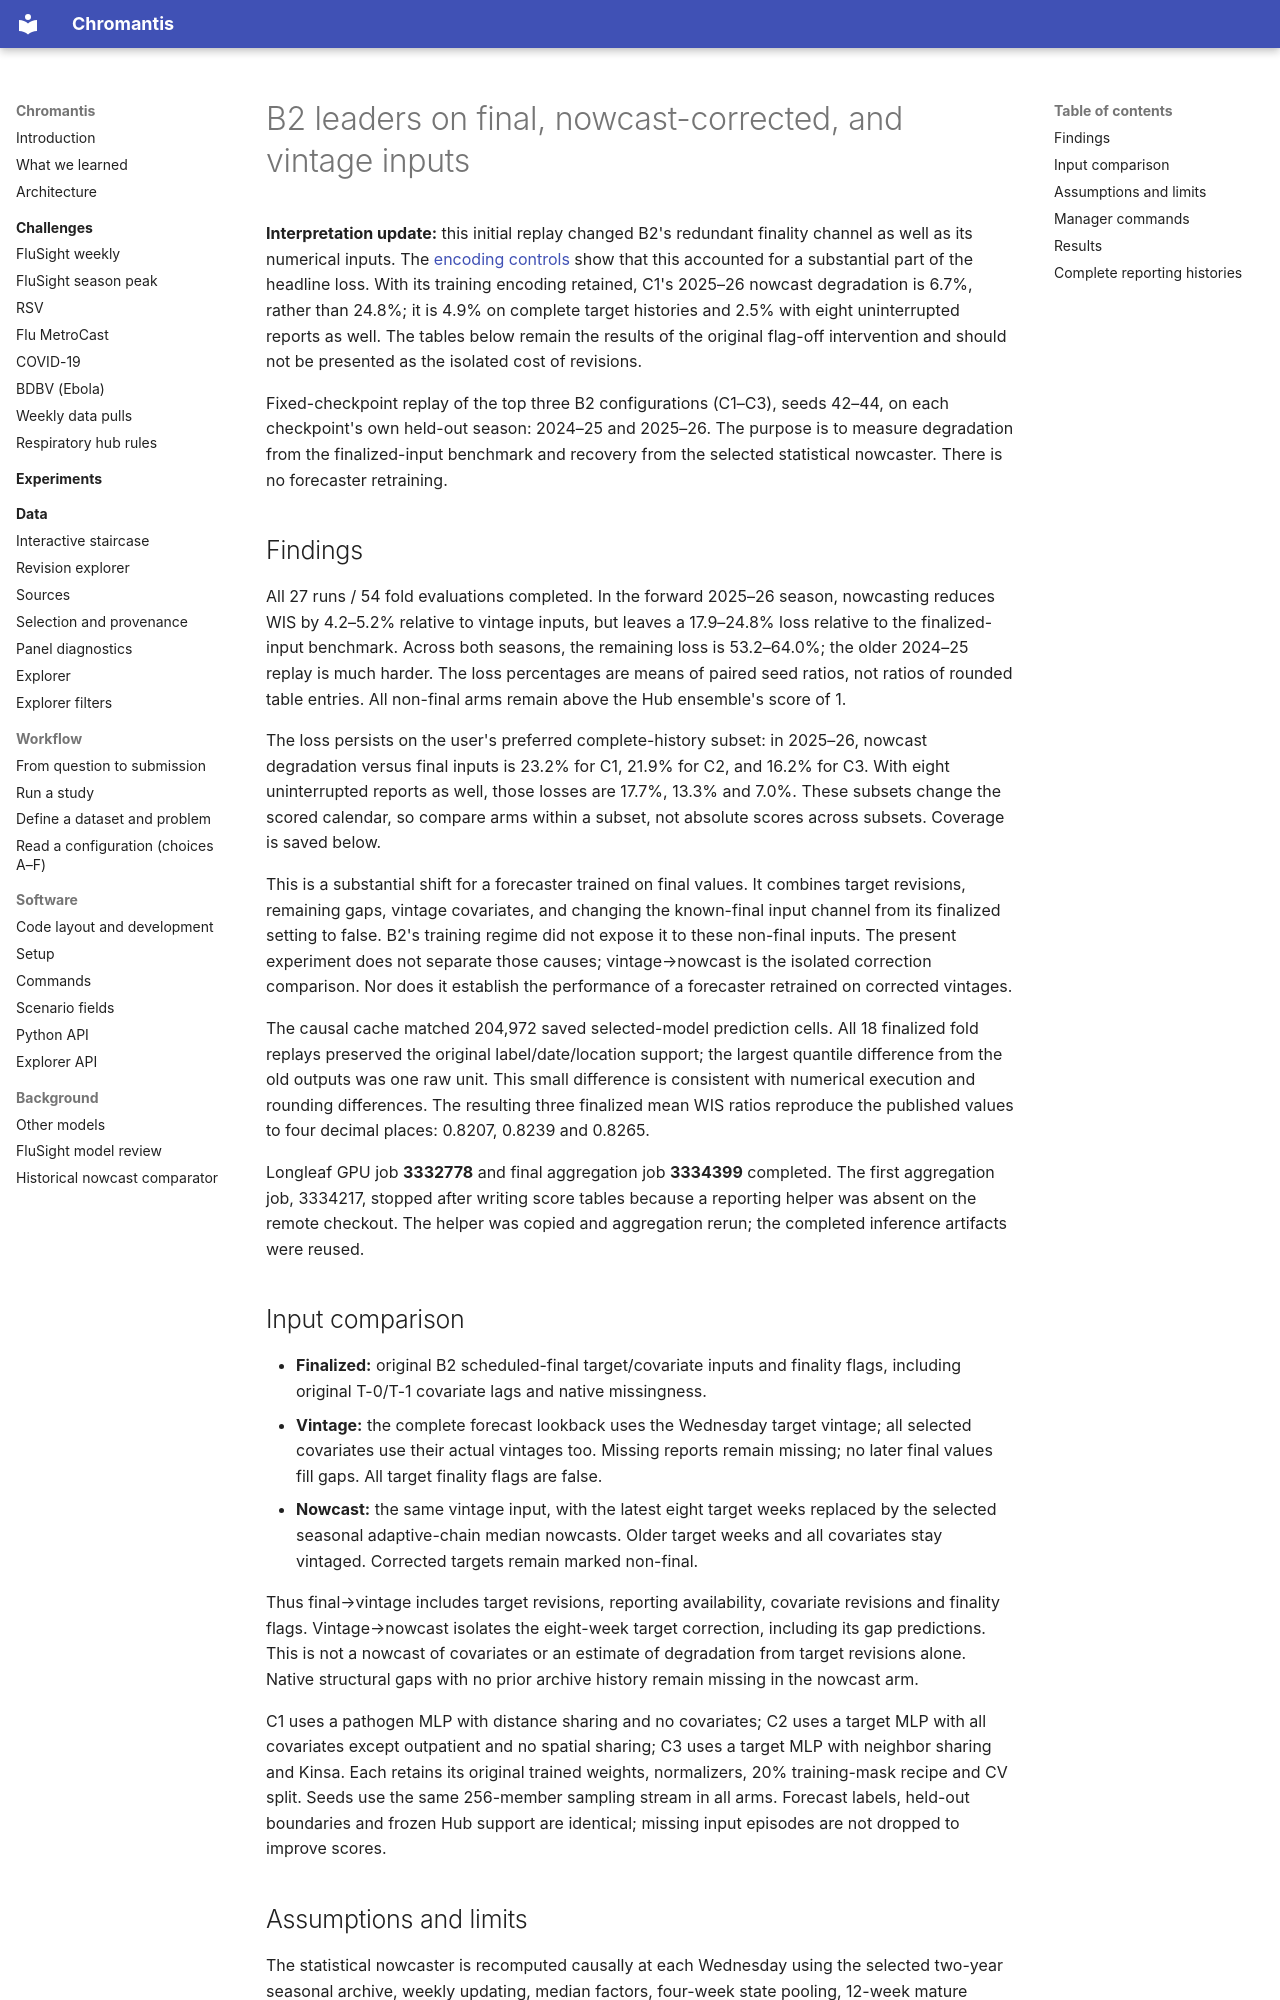

repository: ACCIDDA/chromantis · page: experiments/b2-input-replay-20261001/index.html · generator: mkdocs

# B2 leaders on final, nowcast-corrected, and vintage inputs

**Interpretation update:** this initial replay changed B2's redundant finality
channel as well as its numerical inputs. The [encoding controls](../b2-flag-controls-20261001/index.md)
show that this accounted for a substantial part of the headline loss. With its
training encoding retained, C1's 2025–26 nowcast degradation is 6.7%, rather than
24.8%; it is 4.9% on complete target histories and 2.5% with eight uninterrupted
reports as well. The tables below remain the results of the original flag-off
intervention and should not be presented as the isolated cost of revisions.

Fixed-checkpoint replay of the top three B2 configurations (C1–C3), seeds 42–44,
on each checkpoint's own held-out season: 2024–25 and 2025–26. The purpose is to
measure degradation from the finalized-input benchmark and recovery from the
selected statistical nowcaster. There is no forecaster retraining.

## Findings

All 27 runs / 54 fold evaluations completed. In the forward 2025–26 season,
nowcasting reduces WIS by 4.2–5.2% relative to vintage inputs, but leaves a
17.9–24.8% loss relative to the finalized-input benchmark. Across both seasons,
the remaining loss is 53.2–64.0%; the older 2024–25 replay is much harder.
The loss percentages are means of paired seed ratios, not ratios of rounded
table entries. All non-final arms remain above the Hub ensemble's score of 1.

The loss persists on the user's preferred complete-history subset: in 2025–26,
nowcast degradation versus final inputs is 23.2% for C1, 21.9% for C2, and 16.2%
for C3. With eight uninterrupted reports as well, those losses are 17.7%, 13.3%
and 7.0%. These subsets change the scored calendar, so compare arms within a
subset, not absolute scores across subsets. Coverage is saved below.

This is a substantial shift for a forecaster trained on final values. It combines
target revisions, remaining gaps, vintage covariates, and changing the known-final
input channel from its finalized setting to false. B2's training regime did not
expose it to these non-final inputs. The present experiment does not separate
those causes; vintage→nowcast is the isolated correction comparison. Nor does
it establish the performance of a forecaster retrained on corrected vintages.

The causal cache matched 204,972 saved selected-model prediction cells. All 18
finalized fold replays preserved the original label/date/location support; the
largest quantile difference from the old outputs was one raw unit. This small
difference is consistent with numerical execution and rounding differences.
The resulting three finalized mean WIS ratios reproduce the published values
to four decimal places: 0.8207, 0.8239 and 0.8265.

Longleaf GPU job **3332778** and final aggregation job **3334399** completed.
The first aggregation job, 3334217, stopped after writing score tables because a
reporting helper was absent on the remote checkout. The helper was copied and
aggregation rerun; the completed inference artifacts were reused.
